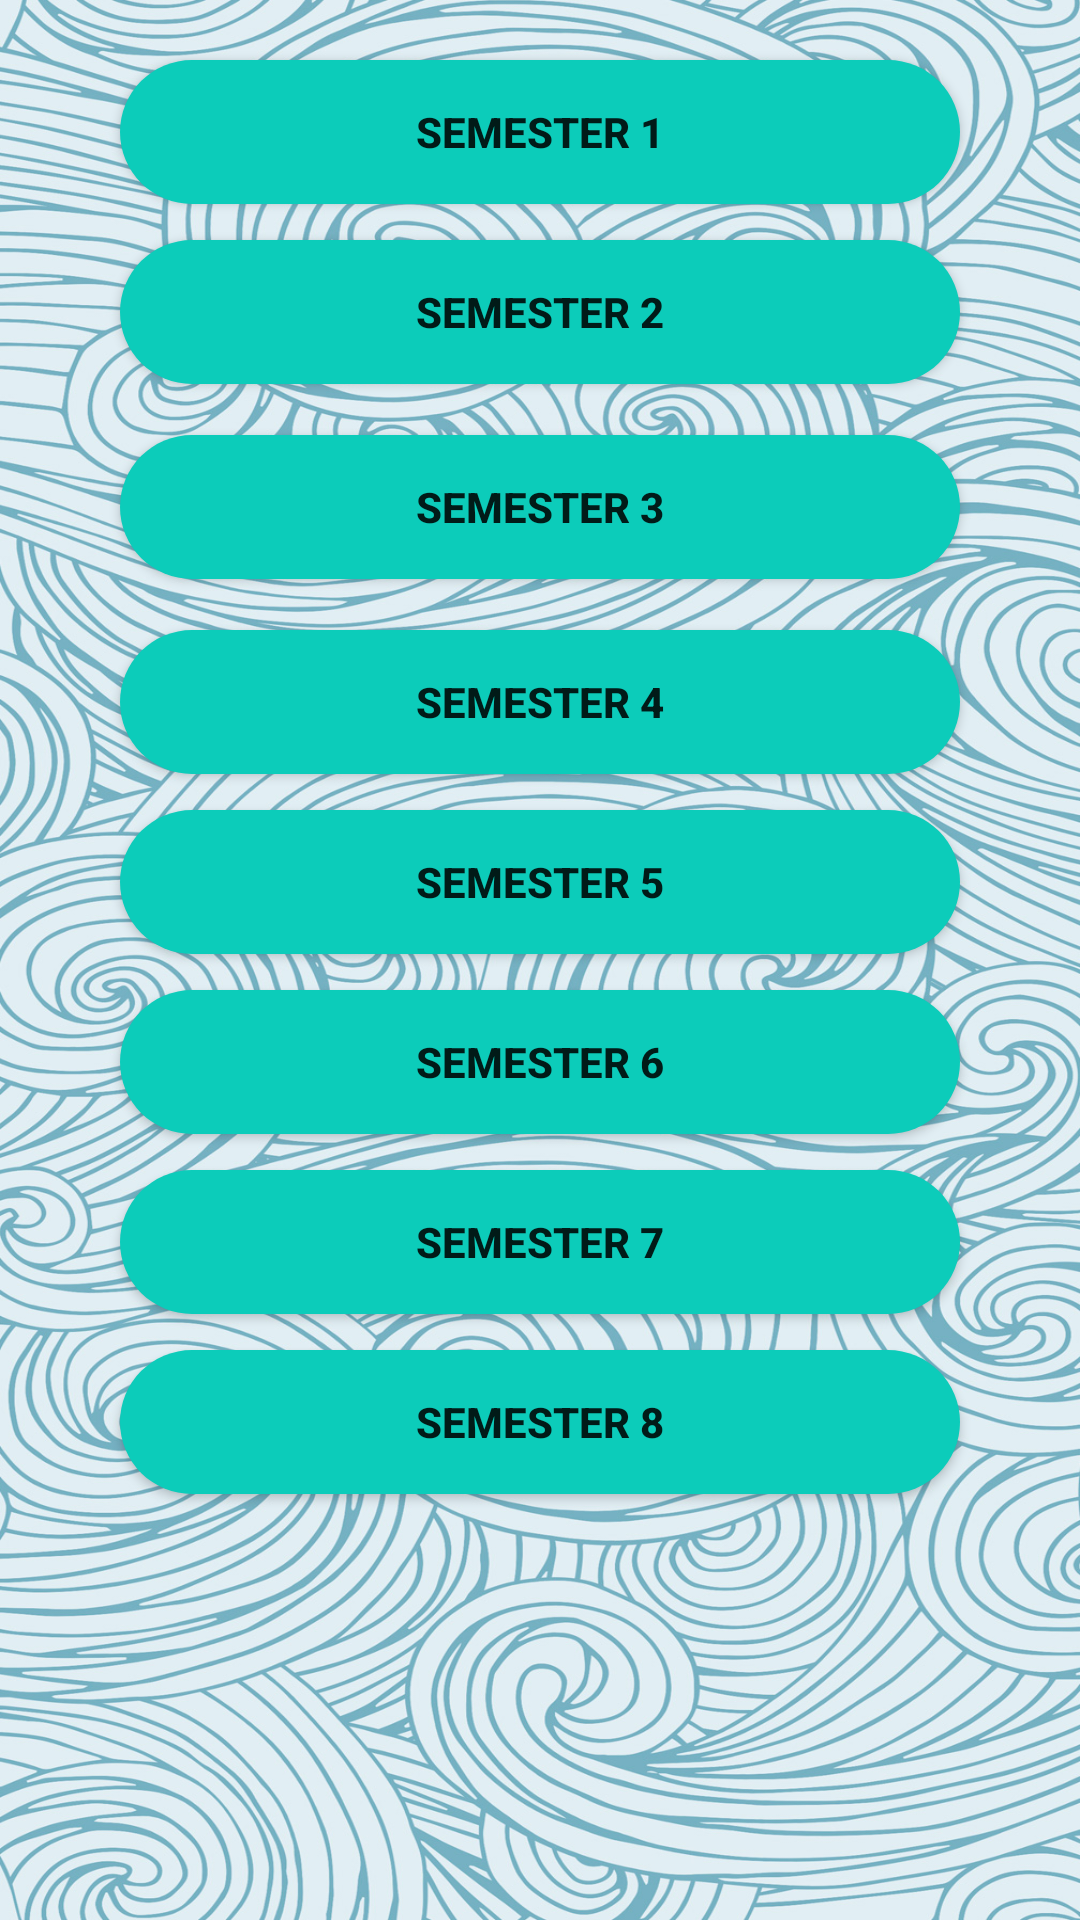

The Android layout XML behind this screen, and the referenced resources:
<!-- AndroidManifest.xml: application theme Theme.Collegearena -->
<!-- res/layout/activity_cse_previous.xml -->
<?xml version="1.0" encoding="utf-8"?>
<RelativeLayout xmlns:android="http://schemas.android.com/apk/res/android"
    xmlns:app="http://schemas.android.com/apk/res-auto"
    xmlns:tools="http://schemas.android.com/tools"
    android:layout_width="match_parent"
    android:layout_height="match_parent"
    android:background="@drawable/mb"
    tools:context=".CsePreviousActivity">

    <Button
        android:layout_width="330dp"
        android:layout_height="wrap_content"
        android:layout_alignParentStart="true"
        android:layout_alignParentEnd="true"
        android:layout_marginStart="40dp"
        android:layout_marginEnd="40dp"
        android:layout_marginTop="20dp"
        android:text="semester 1"
        android:textStyle="bold"
        android:background="@drawable/rounded_corner"/>

    <Button
        android:layout_width="330dp"
        android:layout_height="wrap_content"
        android:layout_alignParentStart="true"
        android:layout_alignParentEnd="true"
        android:layout_marginStart="40dp"
        android:layout_marginEnd="40dp"
        android:layout_marginTop="80dp"
        android:text="semester 2"
        android:textStyle="bold"
        android:background="@drawable/rounded_corner"/>

    <Button
        android:layout_width="330dp"
        android:layout_height="wrap_content"
        android:layout_alignParentStart="true"
        android:layout_alignParentEnd="true"
        android:layout_marginStart="40dp"
        android:layout_marginEnd="40dp"
        android:layout_marginTop="145dp"
        android:text="semester 3"
        android:textStyle="bold"
        android:background="@drawable/rounded_corner"/>

    <Button
        android:layout_width="330dp"
        android:layout_height="wrap_content"
        android:layout_alignParentStart="true"
        android:layout_alignParentEnd="true"
        android:layout_marginStart="40dp"
        android:layout_marginEnd="40dp"
        android:layout_marginTop="210dp"
        android:text="semester 4"
        android:textStyle="bold"
        android:background="@drawable/rounded_corner"/>

    <Button
        android:layout_width="330dp"
        android:layout_height="wrap_content"
        android:layout_alignParentStart="true"
        android:layout_alignParentEnd="true"
        android:layout_marginStart="40dp"
        android:layout_marginEnd="40dp"
        android:layout_marginTop="270dp"
        android:text="semester 5"
        android:textStyle="bold"
        android:background="@drawable/rounded_corner"/>

    <Button
        android:layout_width="330dp"
        android:layout_height="wrap_content"
        android:layout_alignParentStart="true"
        android:layout_alignParentEnd="true"
        android:layout_marginStart="40dp"
        android:layout_marginEnd="40dp"
        android:layout_marginTop="330dp"
        android:text="semester 6"
        android:textStyle="bold"
        android:background="@drawable/rounded_corner"/>

    <Button
        android:layout_width="330dp"
        android:layout_height="wrap_content"
        android:layout_alignParentStart="true"
        android:layout_alignParentEnd="true"
        android:layout_marginStart="40dp"
        android:layout_marginEnd="40dp"
        android:layout_marginTop="390dp"
        android:text="semester 7"
        android:textStyle="bold"
        android:background="@drawable/rounded_corner"/>

    <Button
        android:layout_width="330dp"
        android:layout_height="wrap_content"
        android:layout_alignParentStart="true"
        android:layout_alignParentEnd="true"
        android:layout_marginStart="40dp"
        android:layout_marginEnd="40dp"
        android:layout_marginTop="450dp"
        android:text="semester 8"
        android:textStyle="bold"
        android:background="@drawable/rounded_corner"/>

</RelativeLayout>
<!-- resources referenced by this layout -->
<resources>
  <!-- drawable mb: jpg bitmap (drawable, 988980 bytes) -->
  <!-- drawable rounded_corner (drawable) -->
  <?xml version="1.0" encoding="utf-8"?>
  <shape android:shape="rectangle" xmlns:android="http://schemas.android.com/apk/res/android">
  
      <corners android:radius="50dp"/>
      <solid android:color="#0CCCBA"/>
  
  </shape>
  <style name="Theme.Collegearena" parent="Theme.MaterialComponents.DayNight.DarkActionBar">
          
          <item name="colorPrimary">@color/teal_700</item>
          <item name="colorPrimaryVariant">@color/purple_700</item>
          <item name="colorOnPrimary">@color/white</item>
          
          <item name="colorSecondary">@color/teal_200</item>
          <item name="colorSecondaryVariant">@color/teal_700</item>
          <item name="colorOnSecondary">@color/black</item>
          
          <item name="android:statusBarColor" tools:targetApi="l">?attr/colorPrimaryVariant</item>
          
      </style>
  <color name="teal_700">#FF018786</color>
  <color name="purple_700">#031A9E</color>
  <color name="white">#FFFFFFFF</color>
  <color name="teal_200">#12E4D0</color>
  <color name="black">#FF000000</color>
</resources>
